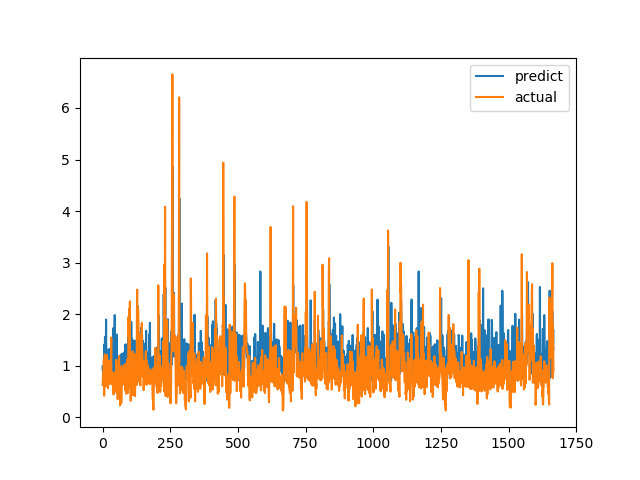

The file beside this chart, header and first rows:
predict, actual
0.983, 0.6238
0.8907, 0.6915
0.8972, 0.8558
0.953, 0.7094
0.9219, 1.015
1.005, 1.116
1.406, 0.4183
0.8576, 1.002
1.219, 1.219
1.561, 1.143
1.557, 0.6528
1.179, 0.6747
0.8949, 0.601
1.896, 0.6695
1.087, 0.6538
0.89, 0.7814
1.104, 1.206
1.076, 0.8469
0.9666, 0.8286
1.243, 0.6482
0.9012, 0.5624
1.316, 0.7183
0.9002, 1.1
1.034, 0.9542
1.022, 0.729
0.937, 0.6694
0.9, 0.8631
0.9539, 0.6465
1.329, 0.8223
1.257, 0.9236
1.22, 0.8301
1.225, 1.067
1.279, 1.546
1.371, 0.6827
1.229, 0.6386
1.539, 0.6464
0.885, 0.6881
0.8981, 0.7274
1.226, 0.65
1.725, 0.8694
0.9544, 0.4409
0.8447, 0.4519
1.05, 0.7575
1.18, 0.4952
1.387, 0.6851
1.983, 0.7244
0.7135, 0.8654
1.141, 0.74
0.9323, 0.8071
0.9421, 0.8204
1.195, 1.114
0.7227, 1.109
1.605, 0.4751
1.016, 1.039
1.177, 0.9458
0.9223, 0.7878
1.184, 0.3505
0.813, 0.9368
0.8925, 0.9868
0.935, 0.647
... 1,607 more rows
